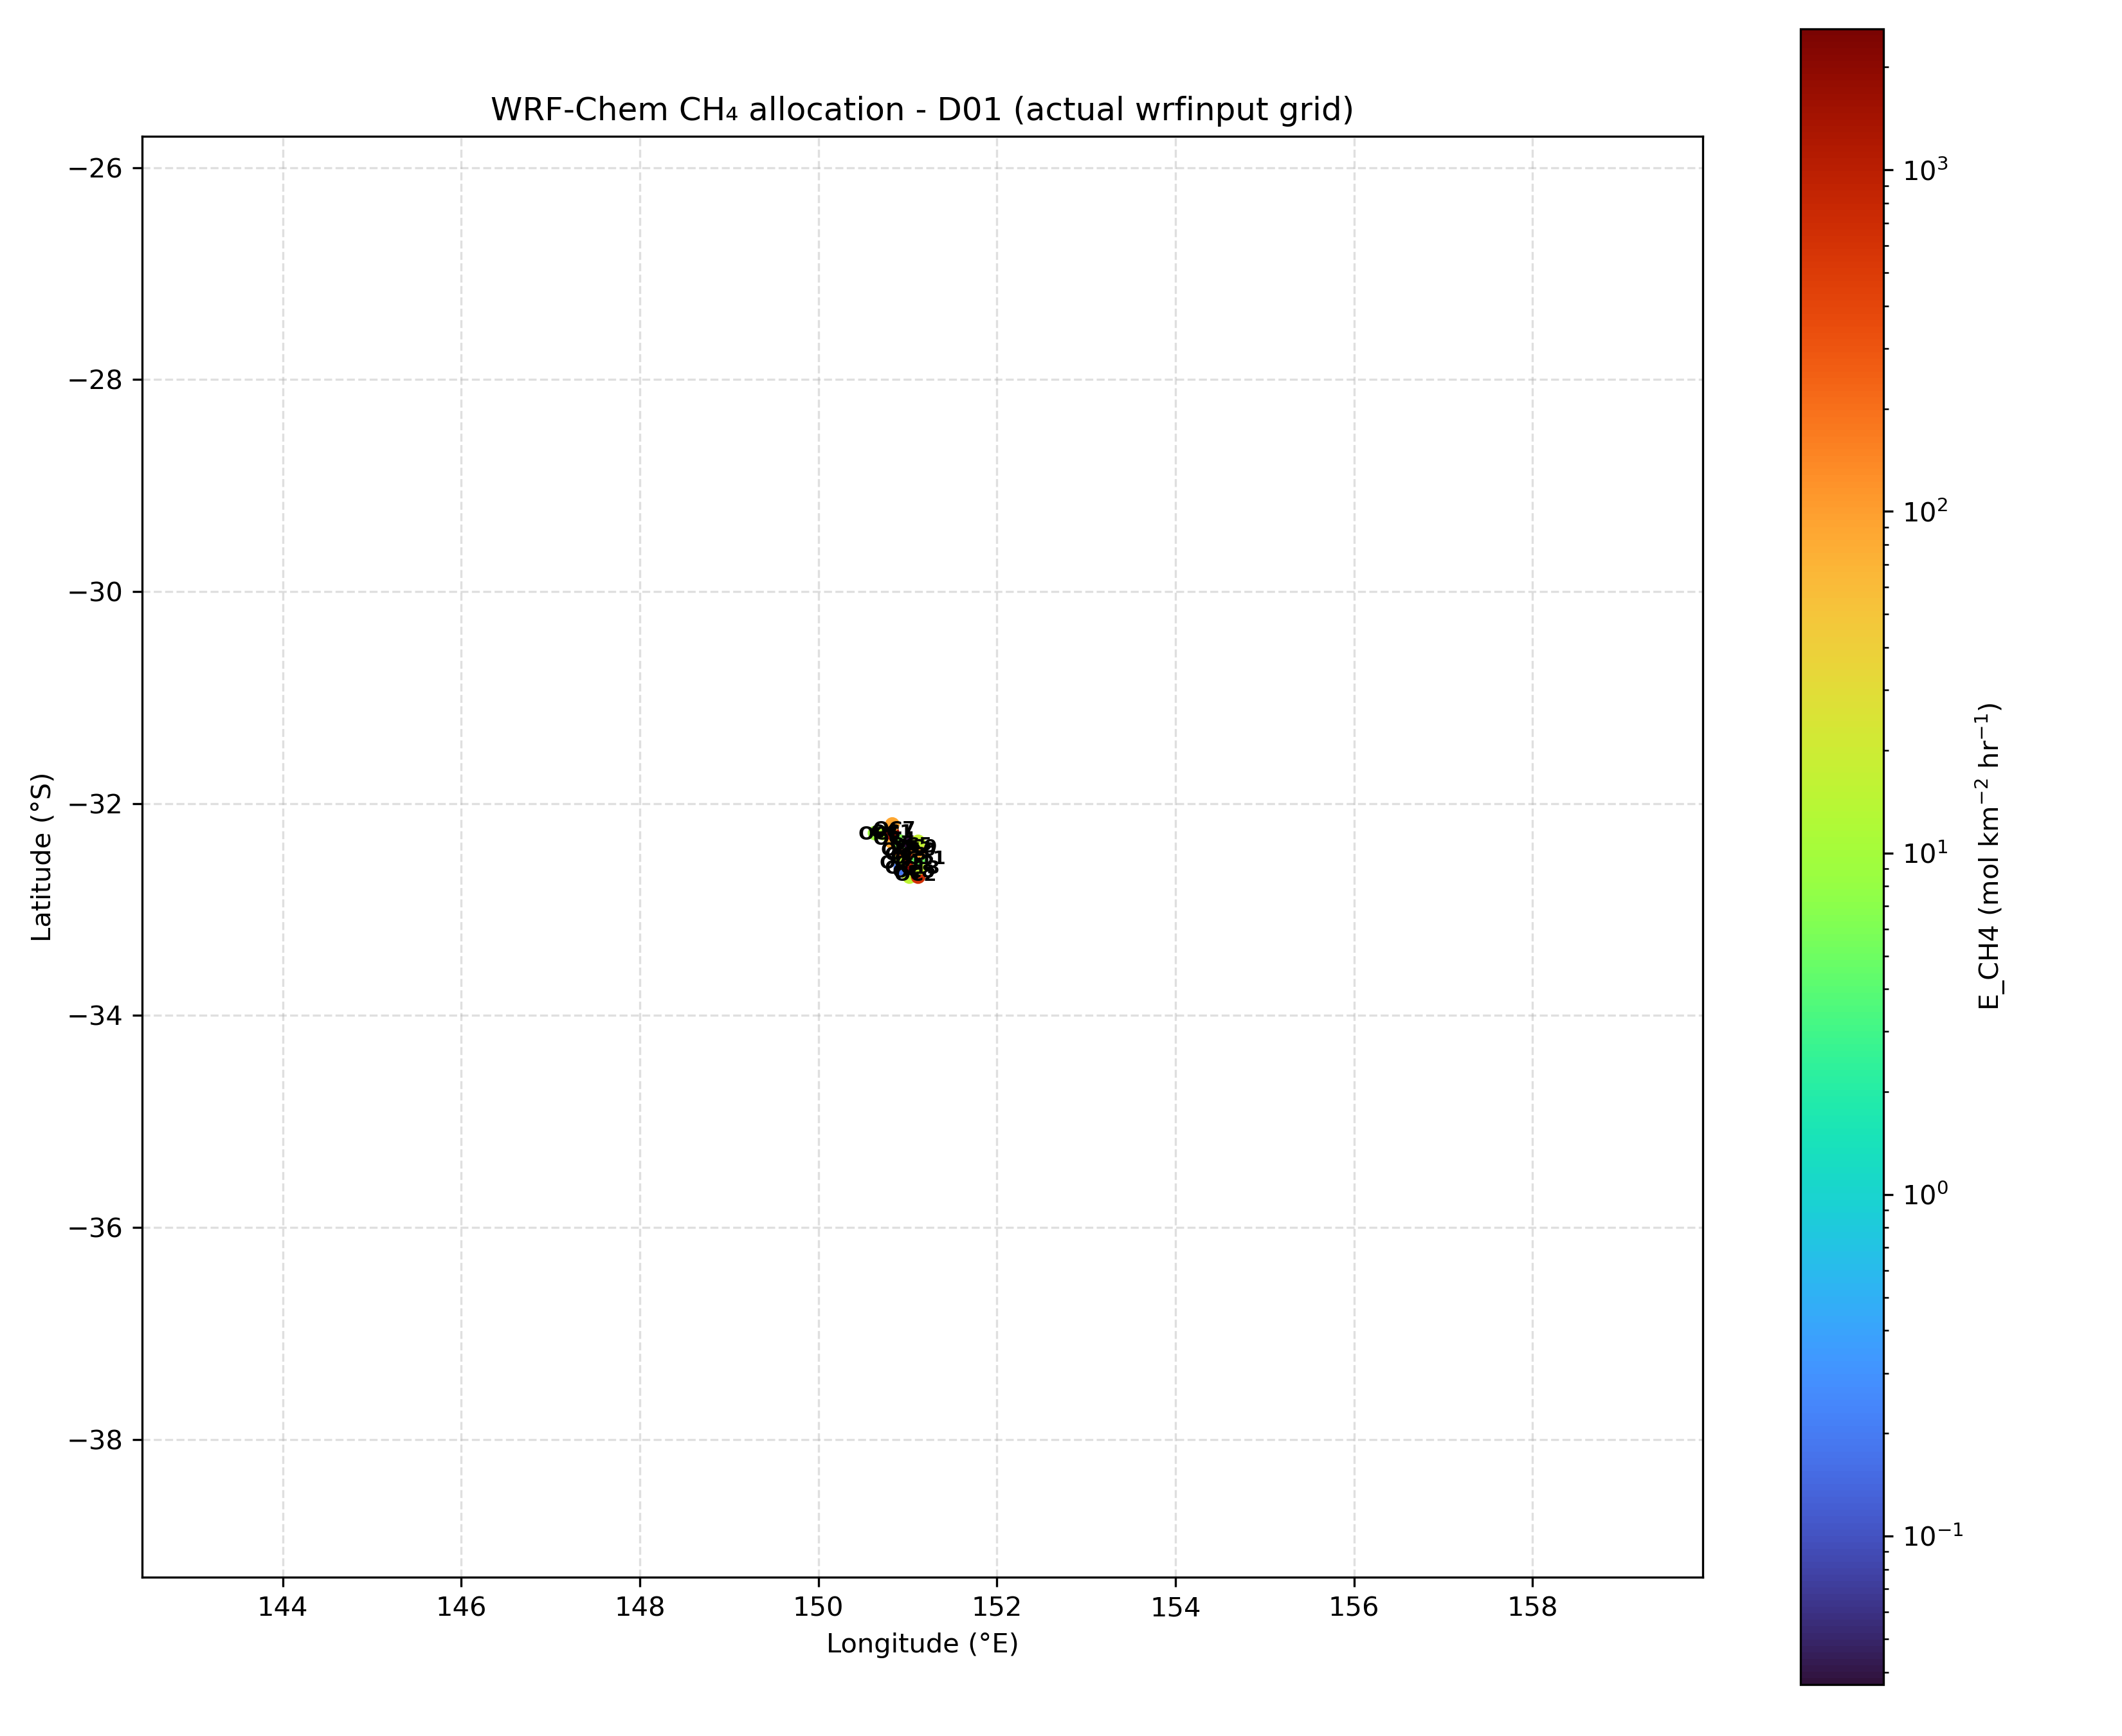

Values plotted in this chart, from the file beside it:
domain, j, i, lat, lon, E_CH4_mol_km2_hr
d01, 80, 80, -32.69, 151, 15.41
d01, 80, 81, -32.69, 151.1, 652.9
d01, 81, 79, -32.61, 150.9, 0.1865
d01, 81, 80, -32.61, 151, 2587
d01, 81, 81, -32.61, 151.1, 15.97
d01, 82, 79, -32.53, 150.9, 14.37
d01, 82, 80, -32.53, 151, 898.9
d01, 82, 81, -32.53, 151.1, 5.08
d01, 83, 79, -32.44, 150.9, 226.1
d01, 83, 80, -32.44, 151, 538.5
d01, 83, 81, -32.44, 151.1, 104.2
d01, 84, 78, -32.36, 150.8, 85.69
d01, 84, 79, -32.36, 150.9, 6.462
d01, 84, 80, -32.36, 151, 0.03676
d01, 84, 81, -32.36, 151.1, 17.15
d01, 85, 76, -32.28, 150.6, 9.131
d01, 85, 77, -32.28, 150.7, 12.22
d01, 85, 78, -32.28, 150.8, 1660
d01, 86, 78, -32.2, 150.8, 88.06
